Run: headless pygame with SDL's dummy video driver; simulated clock (each Clock.tick advances the game by its frame time, no real sleeping); random seed 0; keys injected as events and as key.get_pressed() state; no mouse input.
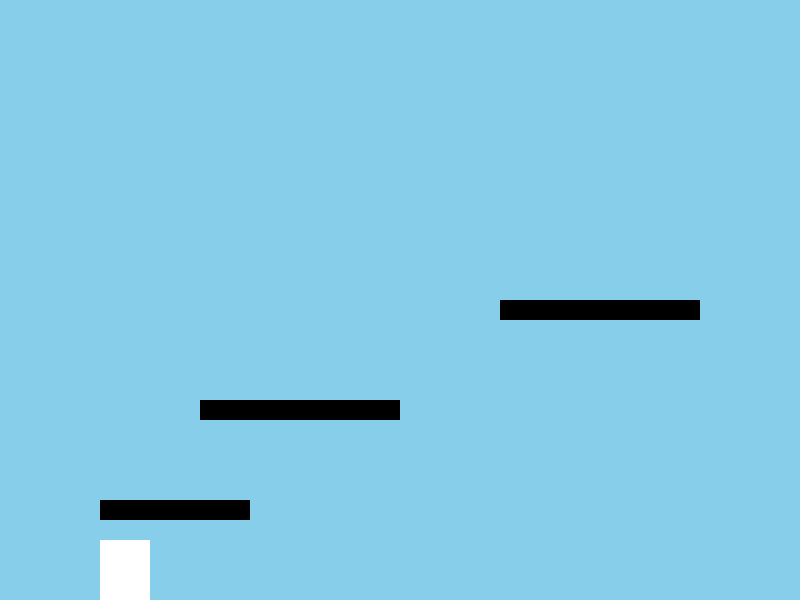
Frame 1 of 4 · flips 1–60 · no input
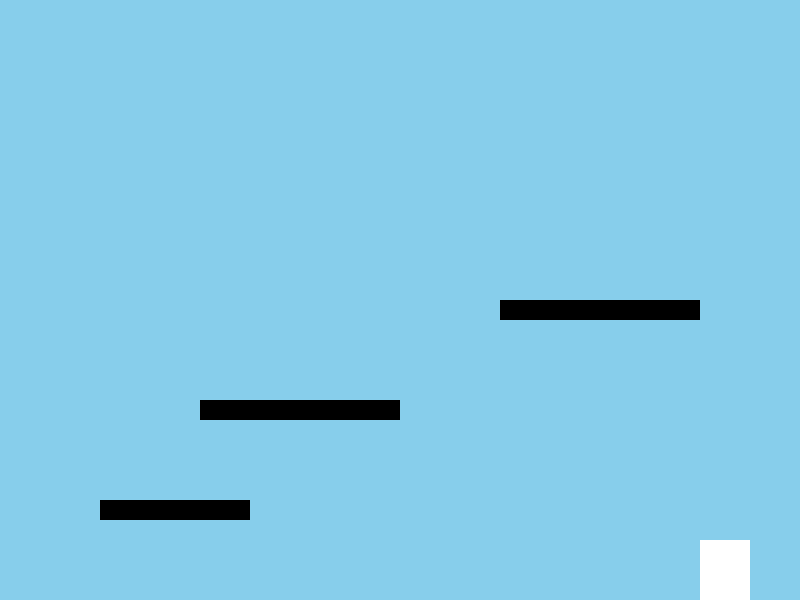
Frame 2 of 4 · flips 61–180 · tapped SPACE, RETURN · held RIGHT (→), D
Frame 3 of 4 · flips 181–300 · held DOWN (↓), S · screen unchanged from frame 2, image omitted
Frame 4 of 4 · flips 301–420 · held LEFT (←), A, UP (↑), W · screen same as frame 1, image omitted

The pygame program that drew these frames:

#pip install pygame

import pygame
import sys

# Initialize Pygame
pygame.init()

# Constants
SCREEN_WIDTH, SCREEN_HEIGHT = 800, 600
PLAYER_WIDTH, PLAYER_HEIGHT = 50, 60
GRAVITY = 0.5
JUMP_STRENGTH = -12
PLAYER_SPEED = 5
WHITE = (255, 255, 255)
BLACK = (0, 0, 0)

# Screen setup
screen = pygame.display.set_mode((SCREEN_WIDTH, SCREEN_HEIGHT))
pygame.display.set_caption("Advanced Platformer Game")

# Clock to control the frame rate
clock = pygame.time.Clock()

# Player class
class Player(pygame.sprite.Sprite):
    def __init__(self):
        super().__init__()
        self.image = pygame.Surface((PLAYER_WIDTH, PLAYER_HEIGHT))
        self.image.fill(WHITE)
        self.rect = self.image.get_rect()
        self.rect.x = 100
        self.rect.y = SCREEN_HEIGHT - PLAYER_HEIGHT - 10
        self.velocity_y = 0
        self.jumping = False
        self.on_ground = False
    
    def update(self):
        keys = pygame.key.get_pressed()
        
        # Left and Right movement
        if keys[pygame.K_LEFT]:
            self.rect.x -= PLAYER_SPEED
        if keys[pygame.K_RIGHT]:
            self.rect.x += PLAYER_SPEED
        
        # Apply gravity
        self.velocity_y += GRAVITY
        self.rect.y += self.velocity_y
        
        # Keep the player on the screen horizontally
        if self.rect.x < 0:
            self.rect.x = 0
        if self.rect.x > SCREEN_WIDTH - PLAYER_WIDTH:
            self.rect.x = SCREEN_WIDTH - PLAYER_WIDTH
        
        # Check if the player is on the ground
        if self.rect.bottom >= SCREEN_HEIGHT:
            self.rect.bottom = SCREEN_HEIGHT
            self.velocity_y = 0
            self.jumping = False
            self.on_ground = True
    
    def jump(self):
        if self.on_ground:
            self.velocity_y = JUMP_STRENGTH
            self.jumping = True
            self.on_ground = False

# Platform class
class Platform(pygame.sprite.Sprite):
    def __init__(self, x, y, width, height):
        super().__init__()
        self.image = pygame.Surface((width, height))
        self.image.fill(BLACK)
        self.rect = self.image.get_rect()
        self.rect.x = x
        self.rect.y = y

# Create sprite groups
all_sprites = pygame.sprite.Group()
platforms = pygame.sprite.Group()

# Create the player
player = Player()
all_sprites.add(player)

# Create platforms
platform1 = Platform(200, 400, 200, 20)
platform2 = Platform(500, 300, 200, 20)
platform3 = Platform(100, 500, 150, 20)

all_sprites.add(platform1, platform2, platform3)
platforms.add(platform1, platform2, platform3)

# Main game loop
def game_loop():
    while True:
        for event in pygame.event.get():
            if event.type == pygame.QUIT:
                pygame.quit()
                sys.exit()
            elif event.type == pygame.KEYDOWN:
                if event.key == pygame.K_SPACE:
                    player.jump()
        
        # Update player
        player.update()
        
        # Check for collisions between the player and platforms
        for platform in platforms:
            if player.rect.colliderect(platform.rect) and player.velocity_y > 0:
                player.rect.bottom = platform.rect.top
                player.velocity_y = 0
                player.jumping = False
                player.on_ground = True
        
        # Clear the screen
        screen.fill((135, 206, 235))  # Sky blue background
        
        # Draw all sprites
        all_sprites.draw(screen)
        
        # Refresh the screen
        pygame.display.flip()
        
        # Cap the frame rate
        clock.tick(60)

if __name__ == "__main__":
    game_loop()
